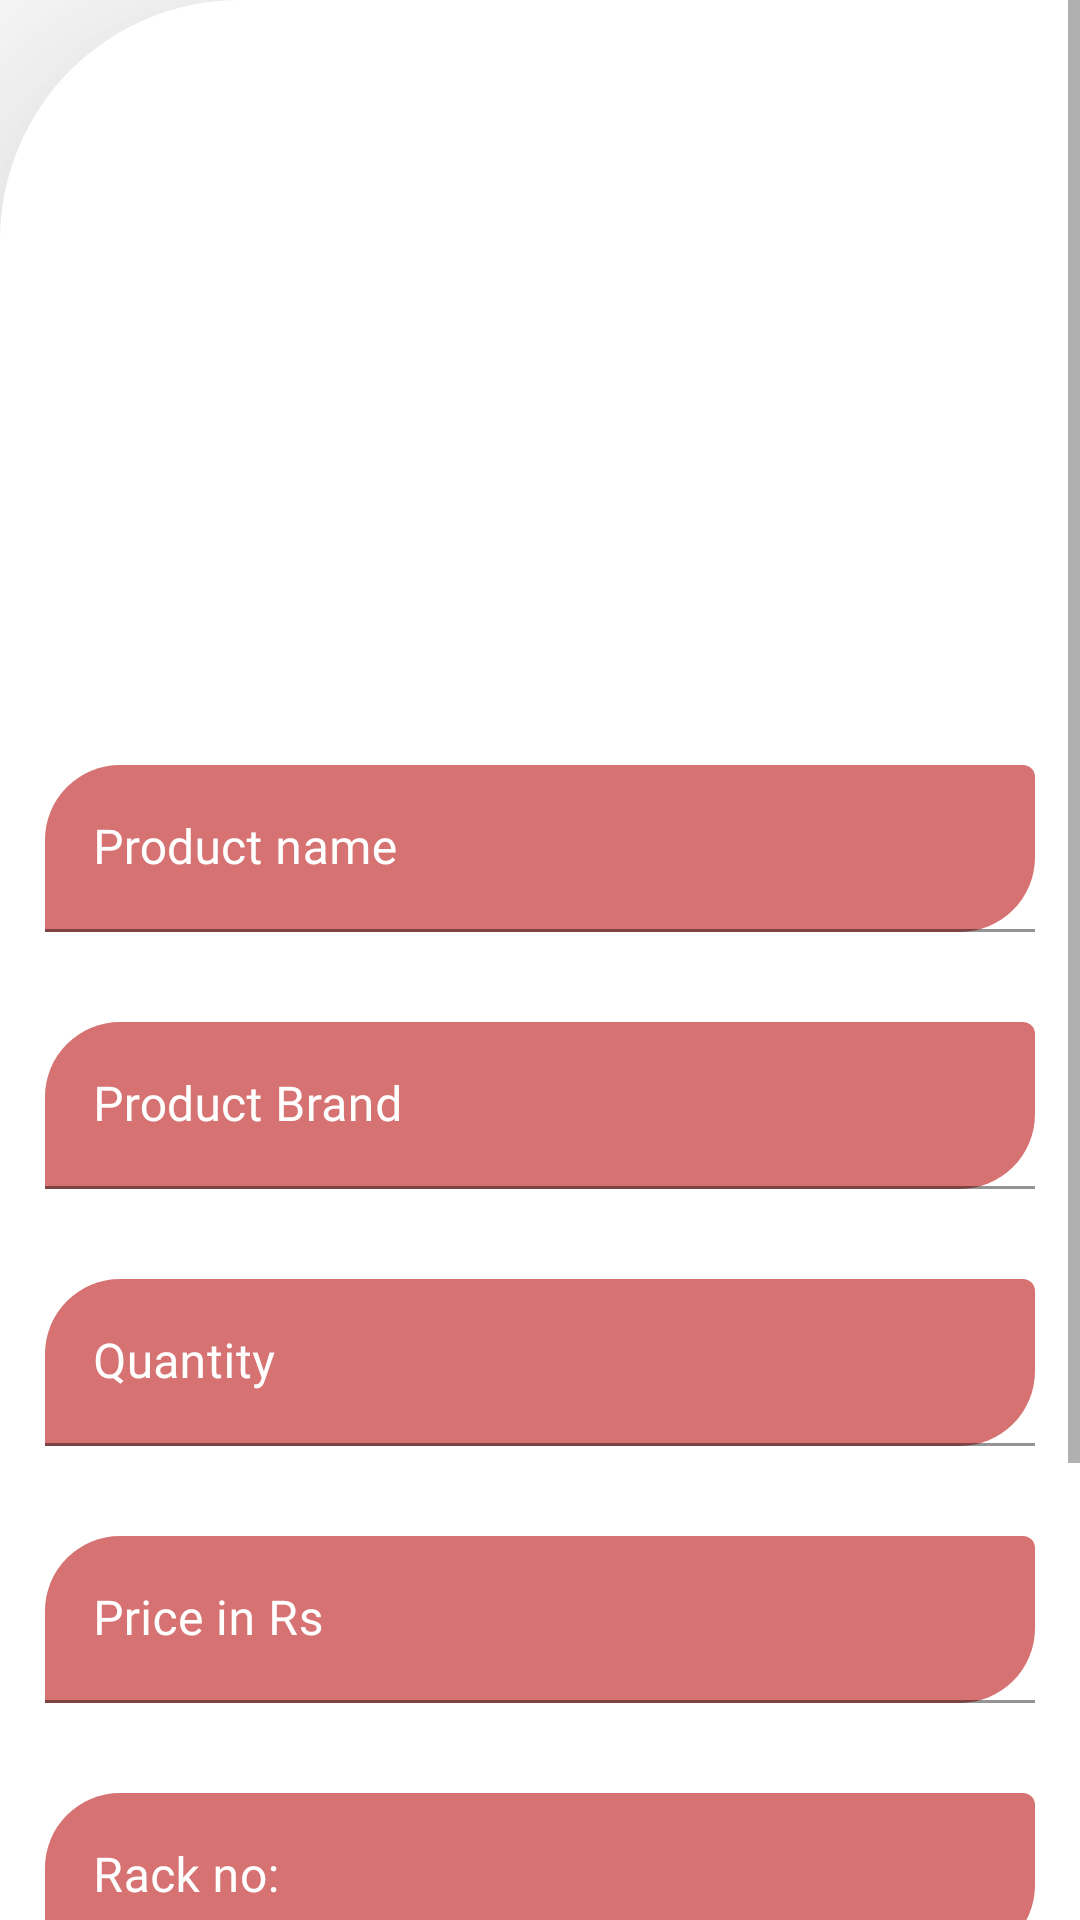

This screen was rendered from an Android layout file. Write that file and the resources it references.
<!-- AndroidManifest.xml: application theme Theme.Shrine -->
<!-- res/layout/fragment_edit_product.xml -->
<?xml version="1.0" encoding="utf-8"?>
<FrameLayout xmlns:android="http://schemas.android.com/apk/res/android"
    xmlns:tools="http://schemas.android.com/tools"
    android:layout_width="match_parent"
    android:layout_height="match_parent"
    xmlns:app="http://schemas.android.com/apk/res-auto"
    tools:context=".Shopowner.Fragments.EditProductFragment">

    <ScrollView
        android:layout_width="match_parent"
        android:layout_height="match_parent">

        <LinearLayout
            android:layout_width="match_parent"
            android:layout_height="match_parent"
            android:background="@drawable/curves"
            android:translationZ="30dp"
            android:elevation="40dp"
            android:paddingTop="40dp"


            android:orientation="vertical"
            app:layout_constraintBottom_toBottomOf="parent"
            app:layout_constraintEnd_toEndOf="parent"
            app:layout_constraintHorizontal_bias="0.421"
            app:layout_constraintStart_toStartOf="parent"
            app:layout_constraintTop_toTopOf="@+id/guideline5">

            <ImageView
                android:id="@+id/pdtImage"
                android:paddingBottom="10dp"
                android:layout_gravity="center"
                android:layout_width="200dp"
                android:layout_height="200dp"
                android:scaleType="centerCrop"
                />

            <com.google.android.material.textfield.TextInputLayout
                android:layout_width="match_parent"
                android:layout_margin="15dp"
                android:textColorHint="#fff"
                app:boxCornerRadiusTopStart="25dp"
                app:boxCornerRadiusBottomEnd="25dp"
                app:boxBackgroundColor="#9EBD1C1C"
                android:layout_height="wrap_content">

                <com.google.android.material.textfield.TextInputEditText
                    android:id="@+id/pdtNameEdt"
                    android:layout_width="match_parent"
                    android:layout_height="wrap_content"
                    android:textColor="#fff"
                    android:inputType="textCapCharacters"
                    android:shadowColor="@color/colorAccent"
                    android:fontFamily="@font/monsterregular"
                    android:hint="Product name" />
            </com.google.android.material.textfield.TextInputLayout>
            <com.google.android.material.textfield.TextInputLayout
                android:layout_width="match_parent"
                android:layout_margin="15dp"
                android:textColorHint="#fff"
                app:boxCornerRadiusTopStart="25dp"
                app:boxCornerRadiusBottomEnd="25dp"
                app:boxBackgroundColor="#9EBD1C1C"
                android:layout_height="wrap_content">

                <com.google.android.material.textfield.TextInputEditText
                    android:layout_width="match_parent"
                    android:layout_height="wrap_content"
                    android:textColor="#fff"
                    android:fontFamily="@font/monsterregular"
                    android:hint="Product Brand"
                    android:id="@+id/pdtBrandEdt"
                    />
            </com.google.android.material.textfield.TextInputLayout>
            <com.google.android.material.textfield.TextInputLayout
                android:layout_width="match_parent"
                android:layout_margin="15dp"
                android:textColorHint="#fff"
                app:boxCornerRadiusTopStart="25dp"
                app:boxCornerRadiusBottomEnd="25dp"
                app:boxBackgroundColor="#9EBD1C1C"
                android:layout_height="wrap_content">

                <com.google.android.material.textfield.TextInputEditText
                    android:layout_width="match_parent"
                    android:layout_height="wrap_content"
                    android:textColor="#fff"
                    android:fontFamily="@font/monsterregular"
                    android:hint="Quantity"
                    android:id="@+id/pdtQuantityEdt"
                    android:inputType="number"
                    />
            </com.google.android.material.textfield.TextInputLayout>
            <com.google.android.material.textfield.TextInputLayout
                android:layout_width="match_parent"
                android:layout_margin="15dp"
                android:textColorHint="#fff"
                app:boxCornerRadiusTopStart="25dp"
                app:boxCornerRadiusBottomEnd="25dp"
                app:boxBackgroundColor="#9EBD1C1C"
                android:layout_height="wrap_content">

                <com.google.android.material.textfield.TextInputEditText
                    android:layout_width="match_parent"
                    android:layout_height="wrap_content"
                    android:textColor="#fff"
                    android:fontFamily="@font/monsterregular"
                    android:hint="Price in Rs"
                    android:id="@+id/pdtPriceEdt"
                    android:inputType="number"
                    />
            </com.google.android.material.textfield.TextInputLayout>
            <com.google.android.material.textfield.TextInputLayout
                android:layout_width="match_parent"
                android:layout_margin="15dp"
                android:textColorHint="#fff"
                app:boxCornerRadiusTopStart="25dp"
                app:boxCornerRadiusBottomEnd="25dp"
                app:boxBackgroundColor="#9EBD1C1C"
                android:layout_height="wrap_content">

                <com.google.android.material.textfield.TextInputEditText
                    android:layout_width="match_parent"
                    android:layout_height="wrap_content"
                    android:textColor="#fff"
                    android:fontFamily="@font/monsterregular"
                    android:hint="Rack no:"
                    android:id="@+id/pdtRackNoEdt"
                    android:inputType="number"
                    />
            </com.google.android.material.textfield.TextInputLayout>

            <com.google.android.material.textfield.TextInputLayout
                android:layout_width="match_parent"
                android:layout_height="wrap_content"
                style="@style/Widget.MaterialComponents.TextInputLayout.OutlinedBox"
                android:hint="Choose Category"
                app:endIconTint="@color/colorPrimaryDark"
                app:endIconMode="dropdown_menu"
                app:endIconDrawable="@drawable/ic_arrow_drop_down_black_24dp"
                android:layout_marginTop="20dp"
                android:layout_marginLeft="20dp"
                android:layout_marginRight="20dp"
                app:errorEnabled="true">

                <androidx.appcompat.widget.AppCompatAutoCompleteTextView
                    android:id="@+id/categories"
                    android:inputType="textPostalAddress"
                    android:maxLines="1"
                    android:paddingStart="15dp"
                    android:editable="false"
                    android:layout_width="match_parent"
                    android:layout_height="wrap_content"/>

            </com.google.android.material.textfield.TextInputLayout>

            <com.google.android.material.button.MaterialButton
                android:id="@+id/addphotoBtn"
                style="@style/Widget.MaterialComponents.Button.TextButton.Icon"
                android:layout_width="wrap_content"
                android:layout_height="wrap_content"
                android:backgroundTint="#4E0EA7"
                android:elevation="20dp"
                android:translationZ="20dp"
                android:layout_gravity="right"
                android:layout_margin="12dp"
                android:textColor="#fff"
                app:rippleColor="@color/colorAccent"
                app:iconTint="#fff"
                android:visibility="gone"
                android:text="Add photo"
                app:icon="@drawable/ic_add_a_photo_black_24dp"/>
            <com.google.android.material.button.MaterialButton
                android:id="@+id/addProductbtn"
                style="@style/Widget.MaterialComponents.Button"
                android:layout_width="wrap_content"
                android:layout_height="wrap_content"
                android:text="Save Changes"
                android:layout_gravity="center"
                android:layout_marginBottom="30dp"
                />
        </LinearLayout>

    </ScrollView>
</FrameLayout>
<!-- resources referenced by this layout -->
<resources>
  <color name="colorAccent">#DD2C00</color>
  <color name="colorPrimaryDark">#21bfbe</color>
  <!-- drawable curves (drawable) -->
  <?xml version="1.0" encoding="utf-8"?>
  <shape xmlns:android="http://schemas.android.com/apk/res/android" android:shape="rectangle">
  <corners android:topLeftRadius="80dp"/>
      <solid android:color="#ffffff"/>
  </shape>
  <style name="Theme.Shrine" parent="Theme.MaterialComponents.Light.NoActionBar">
          
          <item name="colorPrimary">@color/colorPrimary</item>
          <item name="colorPrimaryDark">@color/colorPrimaryDark</item>
          <item name="colorAccent">@color/colorAccent</item>
          <item name="android:textColorPrimary">@color/textColorPrimary</item>
  
      </style>
  <color name="colorPrimary">#4CBE42</color>
  <color name="textColorPrimary">#442C2E</color>
</resources>
